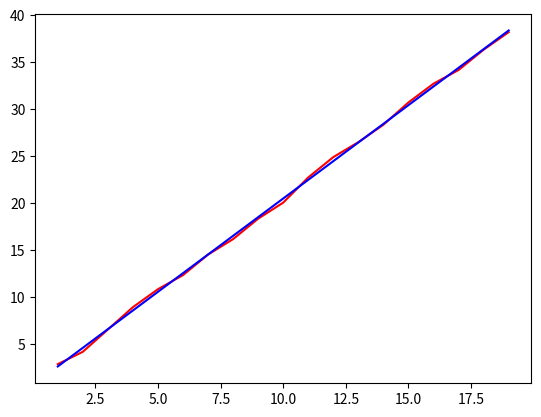

Reproduce this figure in Python.
# -*- coding: utf-8 -*-
import random
from matplotlib import pyplot as plt
x = [1,2,3,4,5,6,7,8,9,10,11,12,13,14,15,16,17,18,19]
y = []
for i in x:
    temp = 2*i + random.random()
    y.append(temp)

a = 0.001
b = 0.001
for num in range(100000):
    avg_sum = 0
    err = 0
    err_a = 0
    err_b = 0
    for index in range(len(x)):
        err = (a*x[index] + b) - y[index]
        avg_sum += err**2
        err_a += x[index]*err
        err_b += err
    avg_sum = avg_sum/len(x)
    if avg_sum < 0.0001:
        break
    gradient_a = 2*err_a/len(x)
    gradient_b = 2*err_b/len(x)
    a = a - 0.001*gradient_a
    b = b -0.001*gradient_b

print("a=%f\tb=%f"%(a,b))
label = []
for ele in x:
    value = a*ele + b
    label.append(value)
plt.plot(x,y,'r-',x,label,'b')
plt.show()
